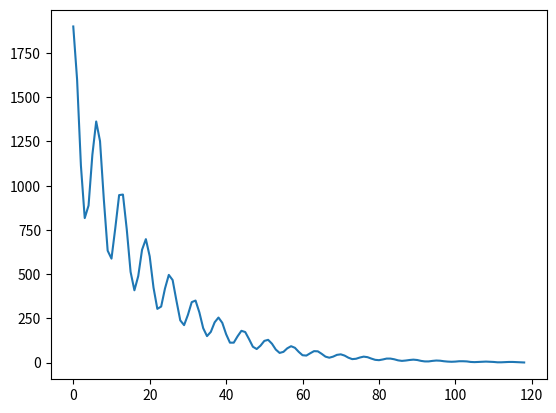

Recreate this plot in Python.
import numpy as np
import pandas as pd
import matplotlib.pyplot as plt
import math

ts = []
n = 1900
s = 10
for t in range(0,10000):
    a = math.exp(-(t*s**2/n))
    b = math.cos(math.pi**2/s*t)*n/4+n*3/4
    y = (a*b)//1
    ts.append(y)
    if y==1:
        break
print(min(ts),max(ts))
plt.plot(ts)
plt.show()
